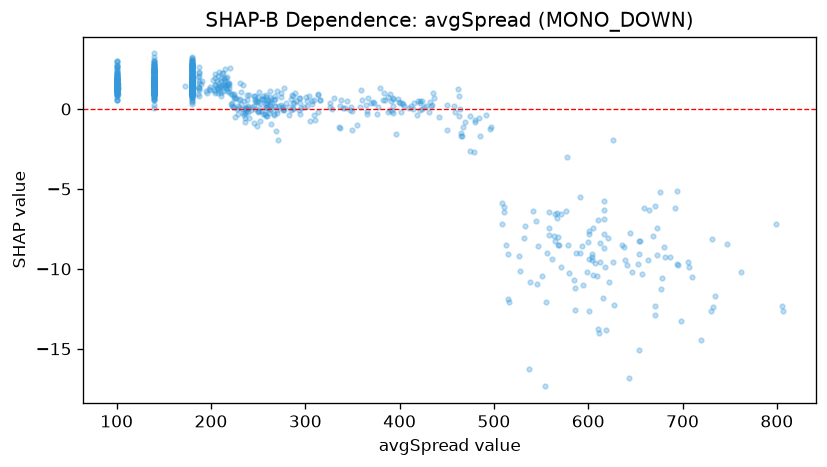

The file beside this chart, header and first rows:
feature_value, shap_value
229.1, 0.1941
255.7, 0.8093
230.0, 0.5363
235.1, 0.5156
259.2, 0.3845
276.1, -0.08298
236.8, -0.000762
190.9, 1.73
206.7, 1.766
230.1, 0.0451
215.4, 1.408
203.9, 2.187
208.2, 1.638
248.8, -1.045
246.5, 0.6511
211.6, 1.517
267.8, 0.8373
269.5, -1.36
239.0, -0.2048
236.4, -0.8078
207.1, 2.069
236.3, -0.5941
213.5, 1.859
215.8, 1.933
242.6, -0.05077
219.4, 1.341
214.0, 1.95
225.0, 0.6924
270.8, -1.942
246.7, 0.8067
216.5, 1.484
236.7, -0.1967
210.1, 1.413
201.7, 1.798
236.3, 0.0736
236.9, -0.06928
204.4, 1.027
225.0, -0.4883
210.0, 1.361
216.6, 1.265
209.8, 1.128
181.3, 1.294
189.7, 1.545
218.8, 1.48
218.4, 1.647
249.9, -0.164
260.0, 0.1198
228.4, -0.309
224.8, 0.6626
237.5, 0.1545
240.4, -0.577
261.1, -0.2448
235.1, -0.3902
235.7, -0.2728
224.4, 0.7986
217.7, 1.542
220.4, 2.538
227.6, 0.007136
226.8, 0.6612
213.0, 1.401
... 1,073 more rows
